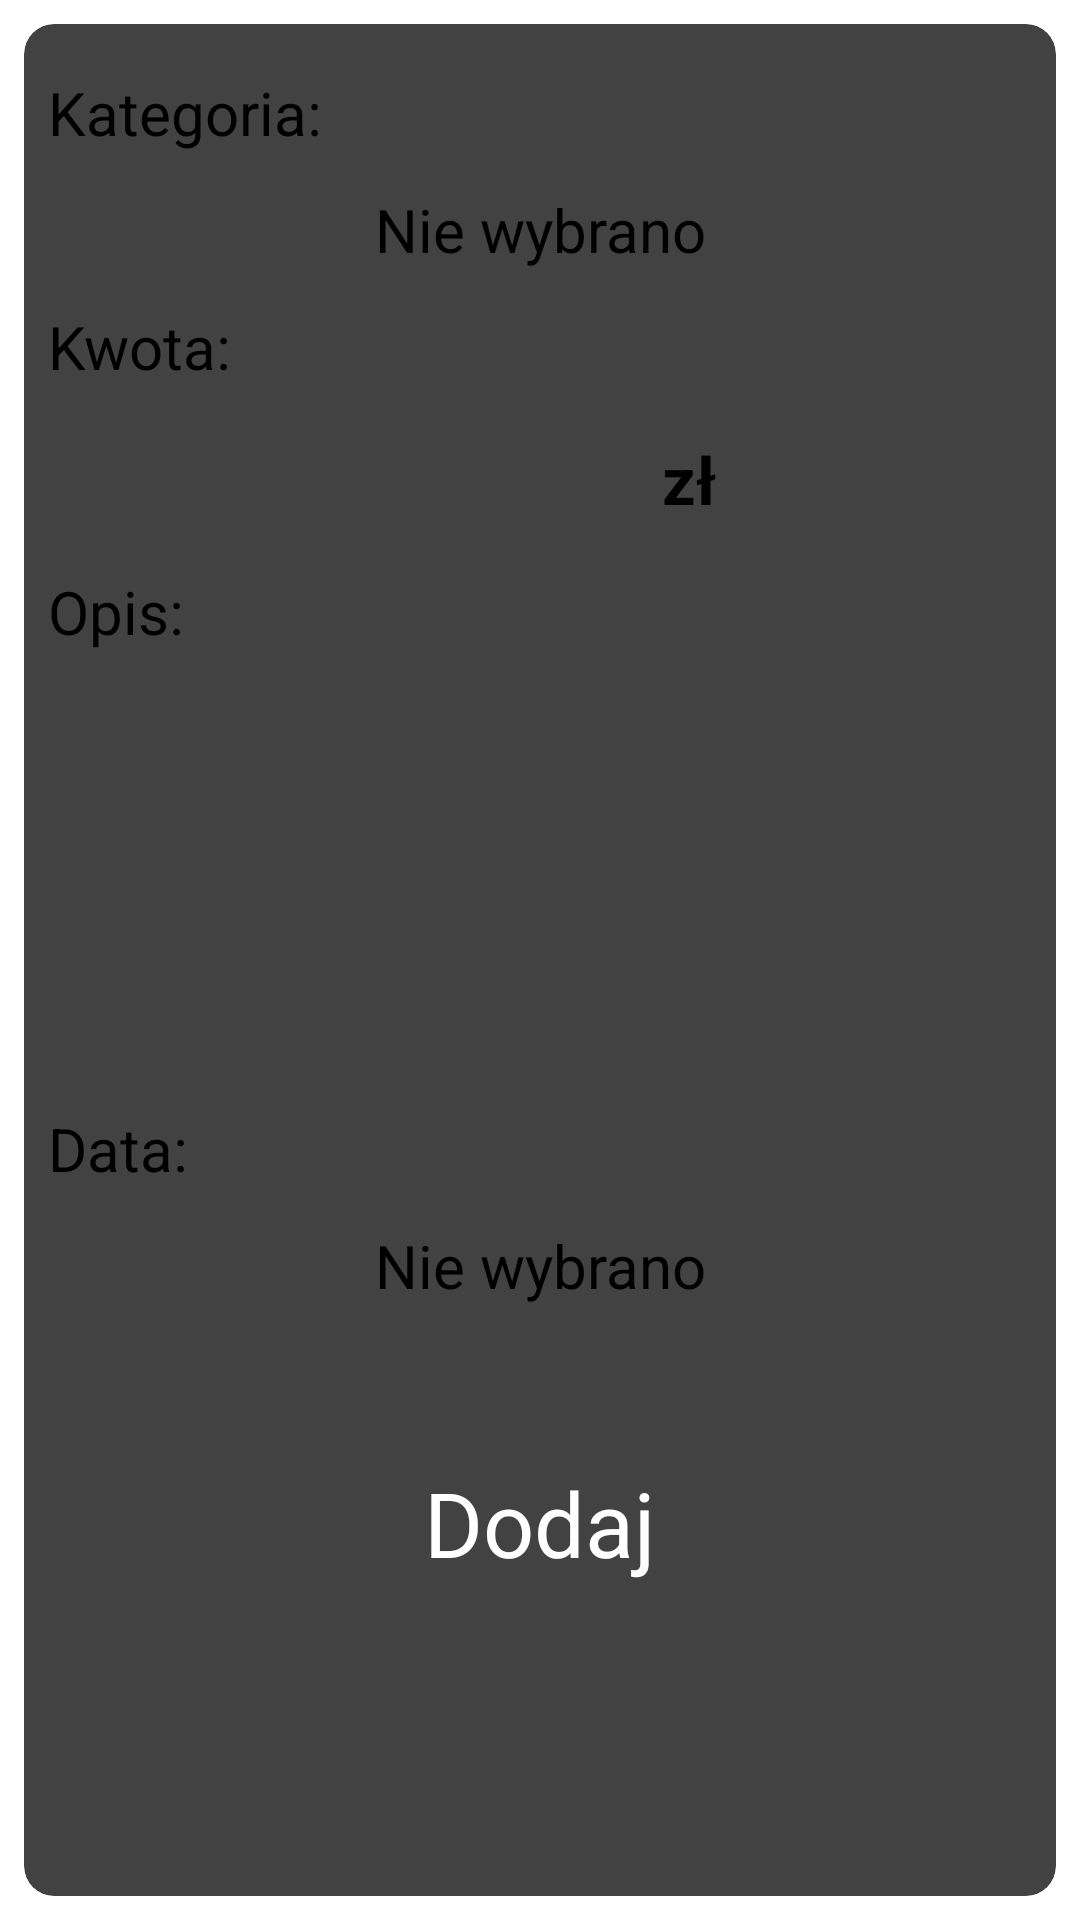

This screen was rendered from an Android layout file. Write that file and the resources it references.
<!-- AndroidManifest.xml: application theme Theme.MoneyOrganizer -->
<!-- res/layout/fragment_add_transaction.xml -->
<?xml version="1.0" encoding="utf-8"?>
<androidx.constraintlayout.widget.ConstraintLayout
    xmlns:android="http://schemas.android.com/apk/res/android"
    xmlns:tools="http://schemas.android.com/tools"
    xmlns:app="http://schemas.android.com/apk/res-auto"
    android:layout_width="match_parent"
    android:layout_height="match_parent"
    tools:context=".fragments.AddTransactionFragment">

    <androidx.cardview.widget.CardView
        android:id="@+id/cardViewGraph"
        android:layout_width="match_parent"
        android:layout_height="match_parent"
        android:layout_margin="8dp"
        android:elevation="10dp"
        app:cardCornerRadius="10dp"
        app:layout_constraintEnd_toEndOf="parent"
        app:layout_constraintStart_toStartOf="parent"
        app:layout_constraintTop_toTopOf="parent"
        app:layout_constraintBottom_toTopOf="parent">

        <LinearLayout
            android:layout_width="match_parent"
            android:layout_height="wrap_content"
            android:orientation="vertical"
            android:paddingStart="8dp"
            android:paddingEnd="8dp">

            <TextView
                android:layout_marginTop="16dp"
                android:layout_width="match_parent"
                android:layout_height="wrap_content"
                android:text="Kategoria:"
                android:textColor="@color/black"
                android:textSize="20sp"
                />

            <EditText
                android:layout_width="match_parent"
                android:layout_height="wrap_content"
                android:id="@+id/etCategory"
                android:focusable="false"
                android:focusableInTouchMode="false"
                android:gravity="center"
                android:padding="4dp"
                android:inputType="textVisiblePassword"
                android:background="@drawable/rounded_edittext"
                android:text="Nie wybrano"
                android:layout_marginTop="8dp"
                android:textColor="@color/black"
                android:textSize="20sp" />


            <TextView
                android:layout_width="wrap_content"
                android:layout_height="wrap_content"
                android:text="Kwota:"
                android:textColor="@color/black"
                android:layout_marginTop="8dp"
                android:textSize="20sp"/>

            <LinearLayout
                android:layout_marginTop="4dp"
                android:layout_width="match_parent"
                android:layout_height="wrap_content"
                android:orientation="horizontal">


                <EditText
                    android:id="@+id/etValueTransaction"
                    android:layout_width="0dp"
                    android:layout_height="wrap_content"
                    android:layout_weight="3"
                    android:inputType="numberDecimal"
                    android:layout_marginTop="4dp"
                    android:textSize="22sp"
                    android:textStyle="bold"
                    android:padding="8dp"
                    android:background="@drawable/rounded_edittext"/>

                <TextView
                    android:layout_width="0dp"
                    android:layout_height="wrap_content"
                    android:layout_weight="2"
                    android:text="zł"
                    android:textColor="@color/black"
                    android:textStyle="bold"
                    android:layout_marginTop="4dp"
                    android:paddingStart="8dp"
                    android:textSize="22sp"/>

            </LinearLayout>

            <TextView
                android:layout_marginTop="8dp"
                android:layout_width="wrap_content"
                android:layout_height="wrap_content"
                android:text="Opis:"
                android:textColor="@color/black"
                android:textSize="20sp"/>
            <EditText
                android:id="@+id/etDescriptionTransaction"
                android:layout_marginTop="4dp"
                android:layout_width="match_parent"
                android:layout_height="140dp"
                android:padding="8dp"
                android:inputType="textMultiLine"
                android:gravity="start|top"
                android:textSize="22sp"
                android:background="@drawable/rounded_edittext"/>


            <TextView
                android:layout_width="wrap_content"
                android:layout_height="wrap_content"
                android:text="Data:"
                android:textColor="@color/black"
                android:layout_marginTop="8dp"
                android:textSize="20sp"/>

            <EditText
                android:id="@+id/btnDate"
                android:layout_width="match_parent"
                android:layout_height="wrap_content"
                android:focusable="false"
                android:focusableInTouchMode="false"
                android:text="Nie wybrano"
                android:gravity="center"
                android:padding="4dp"
                android:layout_marginTop="8dp"
                android:textColor="@color/black"
                android:textSize="20sp"
                android:background="@drawable/rounded_edittext"/>

            <Button
                android:id="@+id/btnAdd"
                android:layout_width="match_parent"
                android:layout_height="wrap_content"
                android:text="Dodaj"
                android:gravity="center"
                android:padding="8dp"
                android:layout_marginTop="40dp"
                android:textColor="@color/white"
                android:background="@drawable/shape_button_rounded"
                android:textSize="30sp" />



        </LinearLayout>



    </androidx.cardview.widget.CardView>


</androidx.constraintlayout.widget.ConstraintLayout>
<!-- resources referenced by this layout -->
<resources>
  <color name="black">#FF000000</color>
  <color name="white">#FFFFFFFF</color>
  <style name="Theme.MoneyOrganizer" parent="Theme.MaterialComponents.DayNight.DarkActionBar">
          
          <item name="colorPrimary">@color/purple_200</item>
          <item name="colorPrimaryVariant">@color/purple_700</item>
          <item name="colorOnPrimary">@color/black</item>
          
          <item name="colorSecondary">@color/teal_200</item>
          <item name="colorSecondaryVariant">@color/teal_200</item>
          <item name="colorOnSecondary">@color/black</item>
          
          <item name="android:statusBarColor" tools:targetApi="l">?attr/colorPrimaryVariant</item>
          
      </style>
  <color name="purple_200">#FFBB86FC</color>
  <color name="purple_700">#FF3700B3</color>
  <color name="teal_200">#FF03DAC5</color>
</resources>
